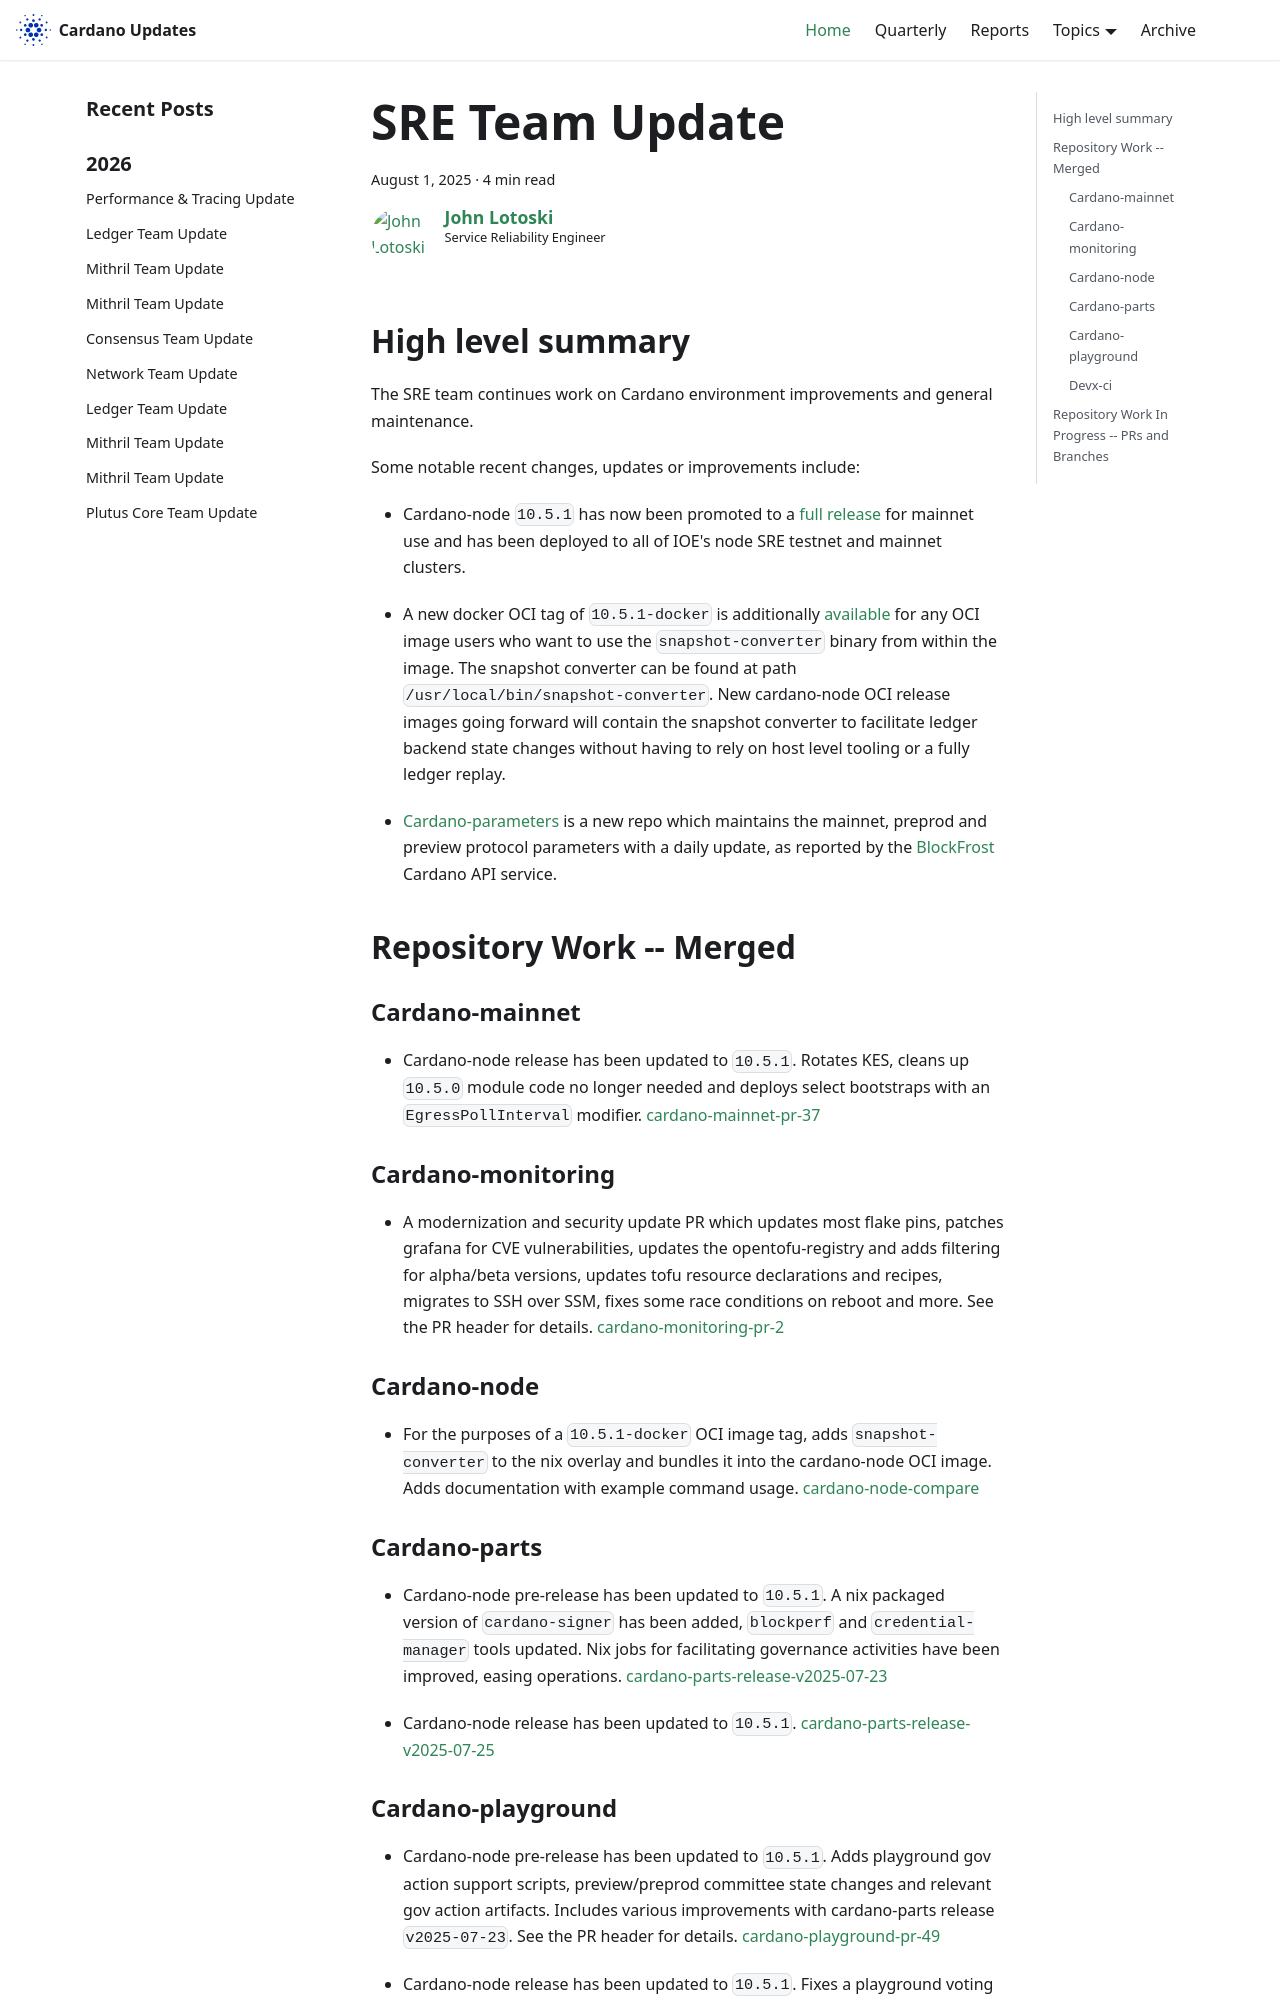

repository: IntersectMBO/cardano-updates · page: 2025-08-01-sre/index.html · generator: docusaurus

---
title: SRE Team Update
slug: 2025-08-01-sre
authors: johnalotoski
tags: [sre]
hide_table_of_contents: false
---

## High level summary

The SRE team continues work on Cardano environment improvements and general maintenance.

Some notable recent changes, updates or improvements include:

* Cardano-node `10.5.1` has now been promoted to a [full
release](https://github.com/IntersectMBO/cardano-node/releases/tag/10.5.1) for
mainnet use and has been deployed to all of IOE's node SRE testnet and mainnet
clusters.

* A new docker OCI tag of `10.5.1-docker` is additionally
[available](https://github.com/IntersectMBO/cardano-node/pkgs/container/cardano-node/475786153?tag=10.5.1-docker)
for any OCI image users who want to use the `snapshot-converter` binary from
within the image.  The snapshot converter can be found at path
`/usr/local/bin/snapshot-converter`.  New cardano-node OCI release images going
forward will contain the snapshot converter to facilitate ledger backend state
changes without having to rely on host level tooling or a fully ledger replay.

* [Cardano-parameters](https://github.com/input-output-hk/cardano-parameters)
is a new repo which maintains the mainnet, preprod and preview protocol
parameters with a daily update, as reported by the
[BlockFrost](https://blockfrost.io/) Cardano API service.


## Repository Work -- Merged

### Cardano-mainnet
* Cardano-node release has been updated to `10.5.1`.  Rotates KES, cleans up
  `10.5.0` module code no longer needed and deploys select bootstraps with an
  `EgressPollInterval` modifier.
  [cardano-mainnet-pr-37](https://github.com/input-output-hk/cardano-mainnet/pull/37)


### Cardano-monitoring

* A modernization and security update PR which updates most flake pins,
  patches grafana for CVE vulnerabilities, updates the opentofu-registry and adds
  filtering for alpha/beta versions, updates tofu resource declarations and
  recipes, migrates to SSH over SSM, fixes some race conditions on reboot and
  more.  See the PR header for details.
  [cardano-monitoring-pr-2](https://github.com/input-output-hk/cardano-monitoring/pull/2)


### Cardano-node
* For the purposes of a `10.5.1-docker` OCI image tag, adds
  `snapshot-converter` to the nix overlay and bundles it into the cardano-node
  OCI image.  Adds documentation with example command usage.
  [cardano-node-compare](https://github.com/IntersectMBO/cardano-node/compare/release/10.5.1...jl/10.5.1-docker)
